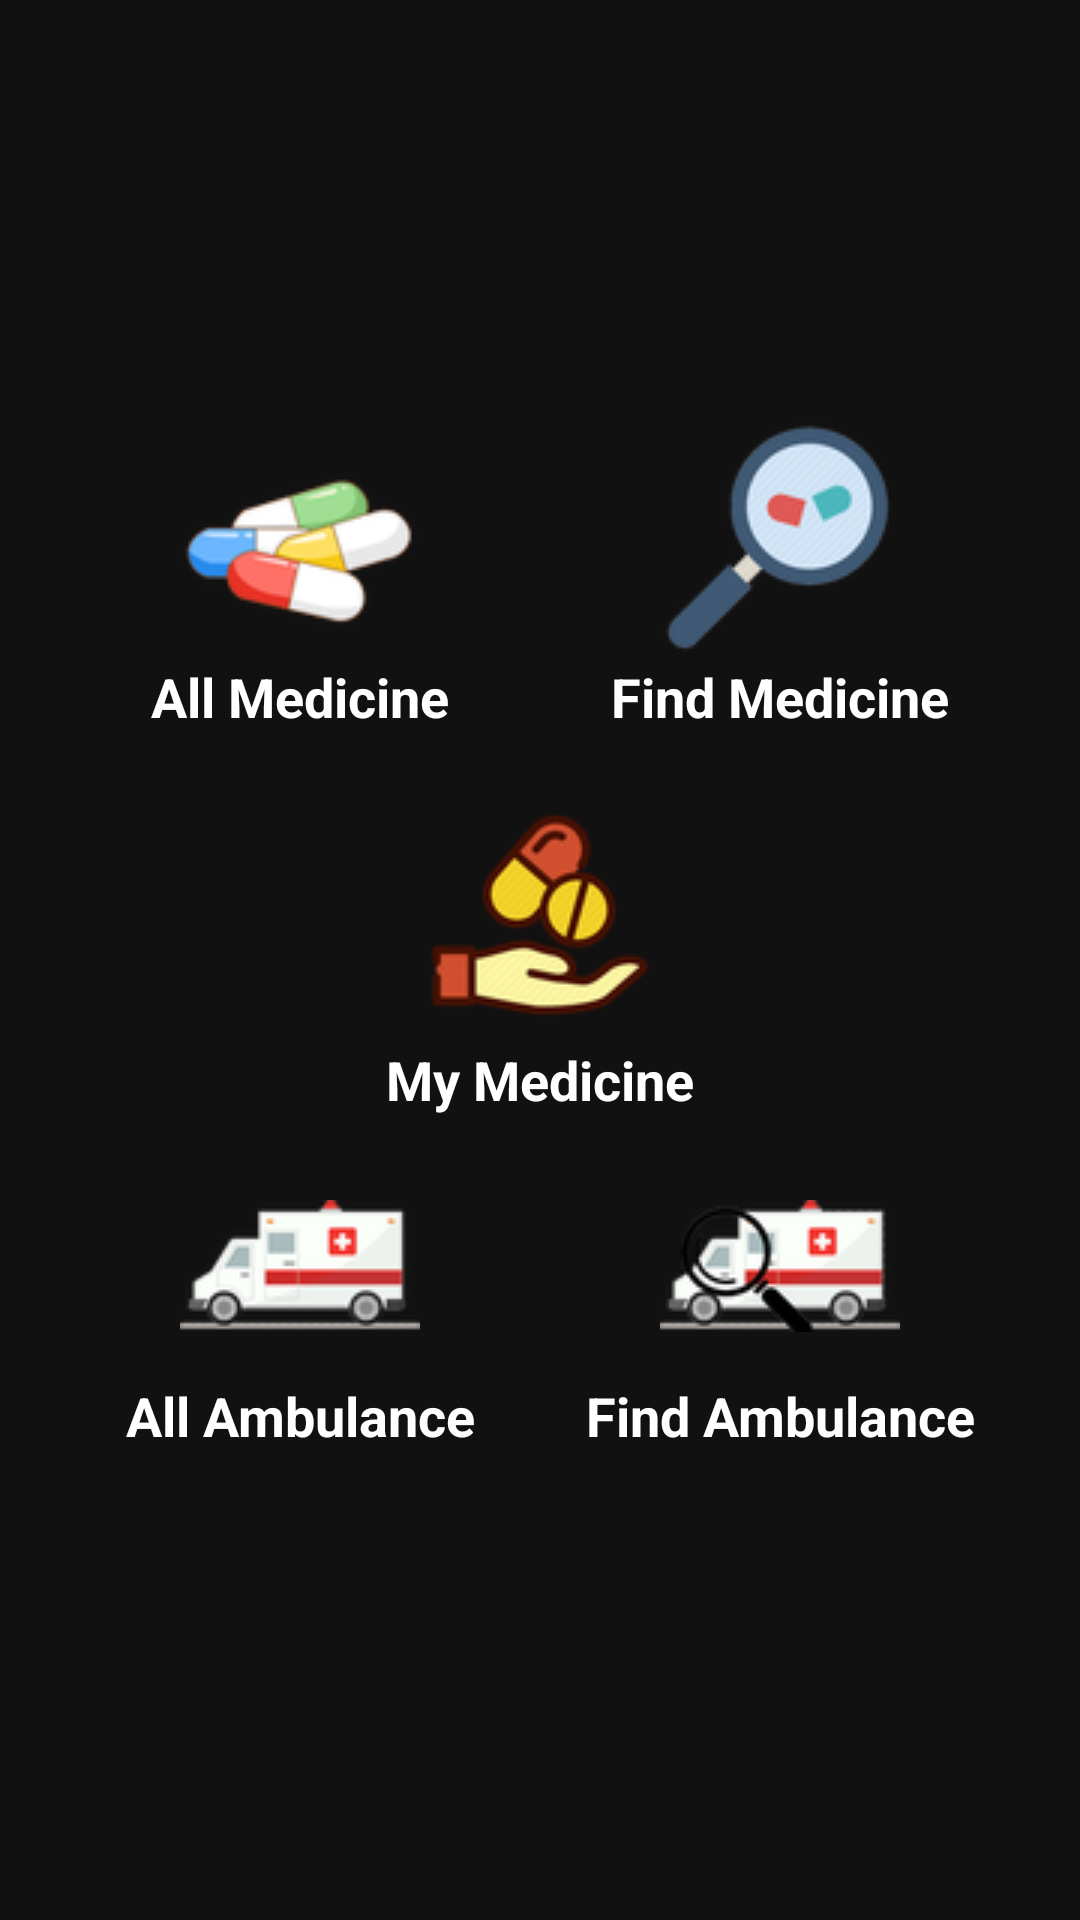

This screen was rendered from an Android layout file. Write that file and the resources it references.
<!-- AndroidManifest.xml: application theme AppTheme -->
<!-- res/layout/activity_home.xml -->
<?xml version="1.0" encoding="utf-8"?>
<ScrollView xmlns:android="http://schemas.android.com/apk/res/android"
    xmlns:app="http://schemas.android.com/apk/res-auto"
    xmlns:tools="http://schemas.android.com/tools"
    android:layout_width="match_parent"
    android:layout_height="match_parent"
    android:padding="10dp"
    tools:context=".HomeActivity">
    <RelativeLayout
        android:gravity="center"
        android:orientation="vertical"
        android:layout_gravity="center"
        android:layout_width="match_parent"
        android:layout_height="wrap_content">
        <Button
            android:id="@+id/button_allmedicine"
            android:layout_width="150dp"
            android:layout_height="120dp"
            android:layout_margin="5dp"
            android:padding="10dp"
            android:background="@drawable/custom_button"
            android:drawableTop="@drawable/medicine"
            android:text="All Medicine"
            android:textColor="#FFF"
            android:textAlignment="center"
            android:textAppearance="@style/TextAppearance.AppCompat.Medium" />

        <Button
            android:id="@+id/button_searchMedicine"
            android:layout_toRightOf="@+id/button_allmedicine"
            android:layout_width="150dp"
            android:layout_height="120dp"
            android:layout_margin="5dp"
            android:textAlignment="center"
            android:background="@drawable/custom_button"
            android:padding="10dp"
            android:textColor="#FFF"
            android:drawableTop="@drawable/search_medicine"
            android:text="Find Medicine"
            android:textAppearance="@style/TextAppearance.AppCompat.Medium" />
        <Button
            android:id="@+id/button_mymedicine"
            android:background="@drawable/custom_button"
            android:layout_below="@+id/button_allmedicine"
            android:drawableTop="@drawable/my_med"
            android:layout_width="310dp"
            android:layout_height="120dp"
            android:textColor="#FFF"
            android:layout_margin="5dp"
            android:padding="5dp"
            android:text="My Medicine"
            android:textAlignment="center"
            android:textAppearance="@style/TextAppearance.AppCompat.Medium" />
        <Button
            android:id="@+id/button_allAmbulance"
            android:layout_width="150dp"
            android:layout_height="120dp"
            android:layout_margin="5dp"
            android:background="@drawable/custom_button"
            android:padding="10dp"
            android:layout_below="@+id/button_mymedicine"
            android:drawableTop="@drawable/ambulance"
            android:textColor="#FFF"
            android:text="All Ambulance"
            android:textAlignment="center"
            android:textAppearance="@style/TextAppearance.AppCompat.Medium" />

        <Button
            android:id="@+id/button_findambu"
            android:layout_width="150dp"
            android:layout_height="120dp"
            android:background="@drawable/custom_button"
            android:textColor="#FFF"
            android:layout_margin="5dp"
            android:layout_toRightOf="@+id/button_allAmbulance"
            android:layout_below="@+id/button_mymedicine"
            android:padding="10dp"
            android:drawableTop="@drawable/search_ambulance"
            android:text="Find Ambulance"
            android:textAlignment="center"
            android:textAppearance="@style/TextAppearance.AppCompat.Medium" />
    </RelativeLayout>
</ScrollView>
<!-- resources referenced by this layout -->
<resources>
  <!-- drawable ambulance: png bitmap (drawable, 6211 bytes) -->
  <!-- drawable medicine: png bitmap (drawable, 8631 bytes) -->
  <!-- drawable my_med: png bitmap (drawable, 9682 bytes) -->
  <!-- drawable search_ambulance: png bitmap (drawable, 8340 bytes) -->
  <!-- drawable search_medicine: png bitmap (drawable, 10359 bytes) -->
  <style name="AppTheme" parent="Theme.AppCompat.Light.DarkActionBar">
          
          <item name="colorPrimary">@color/colorPrimary</item>
          <item name="colorPrimaryDark">@color/black</item>
          <item name="colorAccent">@color/colorAccent</item>
          <item name="buttonStyle">@style/CustomButton</item>
          <item name="editTextStyle">@style/CustomEditText</item>
          <item name="android:windowBackground">#111</item>
          <item name="android:textColor">#ababab</item>
          <item name="android:itemBackground">#111</item>
          <item name="alertDialogStyle">@style/AlertDialogStyle</item>
      </style>
  <color name="colorPrimary">#111</color>
  <color name="black">#000</color>
  <color name="colorAccent">#005748</color>
  <style name="CustomButton" parent="Widget.AppCompat.Button">
          <item name="android:background">@drawable/custom_button2</item>
          <item name="android:textColor">#FFF</item>
          <item name="android:textStyle">bold</item>
      </style>
  <style name="CustomEditText" parent="Widget.AppCompat.EditText">
          <item name="android:background">@drawable/edit_text_default</item>
          <item name="android:textColor">#FFF</item>
          <item name="android:textColorHint">#A0A0A0</item>
      </style>
  <style name="AlertDialogStyle" parent="Theme.AppCompat.Light.Dialog">
          <item name="android:windowMinWidthMajor">900dp</item>
          <item name="windowFixedWidthMinor">900dp</item>
          <item name="android:textColor">@color/darkGreen</item>
          <item name="android:textColorPrimary">@color/black</item>
      </style>
  <!-- drawable custom_button2 (drawable) -->
  <?xml version="1.0" encoding="utf-8"?>
  <selector xmlns:android="http://schemas.android.com/apk/res/android">
      <item
          android:state_pressed="true"
          android:drawable="@drawable/button_pressed2"/>
      <item
          android:state_pressed="false"
          android:drawable="@drawable/button_default2"/>
  </selector>
  <!-- drawable edit_text_default (drawable) -->
  <?xml version="1.0" encoding="utf-8"?>
  <shape xmlns:android="http://schemas.android.com/apk/res/android"
      android:shape="rectangle">
      <gradient
          android:angle="90"
          android:endColor="#3a3a3a"
          android:startColor="#3a3a3a" />
      <padding
          android:top="15dp"
          android:right="15dp"
          android:bottom="15dp"
          android:left="15dp"
          />
      <corners android:radius="20dp"/>
  
  </shape>
  <color name="darkGreen">#015120</color>
  <!-- drawable button_pressed2 (drawable) -->
  <?xml version="1.0" encoding="utf-8"?>
  <shape xmlns:android="http://schemas.android.com/apk/res/android"
      android:shape="rectangle">
      <gradient
          android:angle="90"
          android:endColor="#0a0"
          android:startColor="#0a0" />
      <padding
          android:top="7dp"
          android:right="7dp"
          android:bottom="7dp"
          android:left="7dp"
          />
      <corners android:radius="50dp"/>
  
  
  </shape>
  <!-- drawable button_default2 (drawable) -->
  <?xml version="1.0" encoding="utf-8"?>
  <shape xmlns:android="http://schemas.android.com/apk/res/android"
      android:shape="rectangle">
      <gradient
          android:angle="90"
          android:startColor="@color/darkGreen2"
          android:endColor="@color/darkGreen2" />
      <padding
          android:top="7dp"
          android:right="7dp"
          android:bottom="7dp"
          android:left="7dp"
          />
      <corners android:radius="50dp"/>
  
  </shape>
  <color name="darkGreen2">#005333 </color>
</resources>
